Run: headless pygame with SDL's dummy video driver; simulated clock (each Clock.tick advances the game by its frame time, no real sleeping); random seed 0; keys injected as events and as key.get_pressed() state; mouse plan: one left click at the window centre at the start of phase 2, then a move to the lower-right quarter at the start of phase 3.
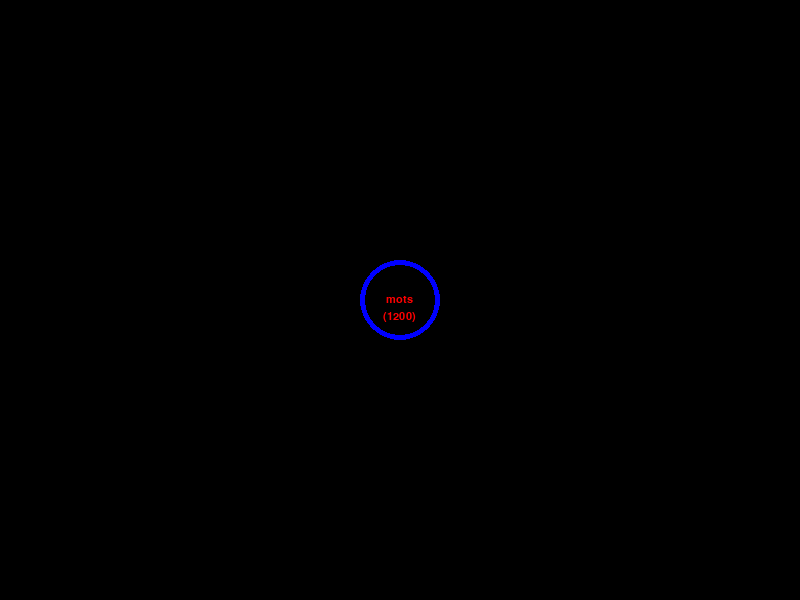
Frame 1 of 4 · flips 1–60 · no input
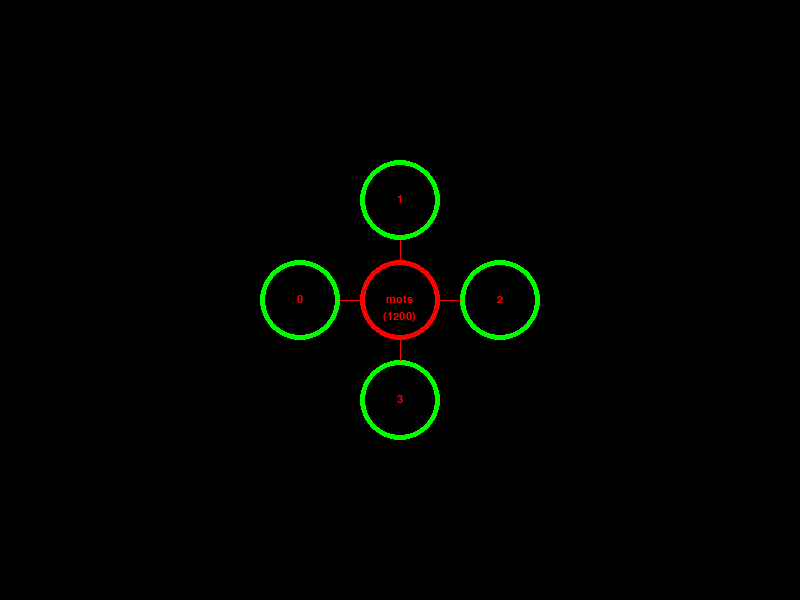
Frame 2 of 4 · flips 61–180 · clicked the window centre · tapped SPACE, RETURN · held RIGHT (→), D
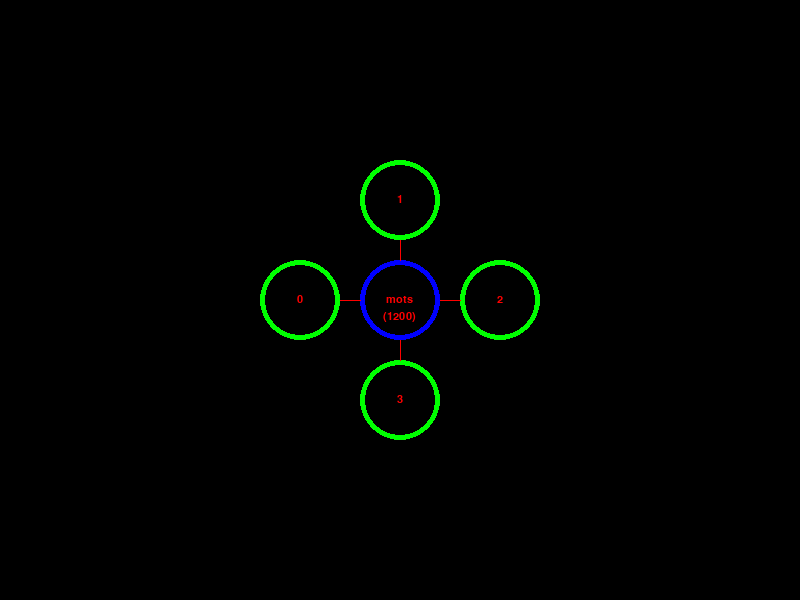
Frame 3 of 4 · flips 181–300 · moved the mouse to the lower-right quarter · held DOWN (↓), S
Frame 4 of 4 · flips 301–420 · held LEFT (←), A, UP (↑), W · screen unchanged from frame 3, image omitted

The pygame program that drew these frames:

# 18h50 : base de "words"

import pygame
from pygame.locals import *

# Init
pygame.init()
pygame.display.set_caption('Words')
resolution = (800,600)
flags = pygame.DOUBLEBUF
print(pygame.display.mode_ok(resolution)) # !0: best color depth
screen = pygame.display.set_mode(resolution,flags,32)
clock = pygame.time.Clock()

RED = (255, 0, 0)
GREEN = (0, 255, 0)
BLUE = (0, 0, 255)

# Font
font = pygame.font.SysFont(pygame.font.get_default_font(), 16)

def wrote_at(surface, text, x, y):
    global font
    s = font.render(text, True, (255,0,0))
    sx, sy = s.get_size()
    screen.blit(s, (int(x-sx/2), int(y-sy/2)))

activate = 0
level = 0

# Main loop
escape = False
while not escape:
    
    # Handle events
    for event in pygame.event.get():
        if event.type == QUIT:
            escape = True
        elif event.type == KEYDOWN and event.key == K_ESCAPE:
            escape = True
        elif event.type == KEYDOWN and event.key == K_LEFT:
            modx = -1
        elif event.type == KEYDOWN and event.key == K_RIGHT:
            modx = 1
        elif event.type == KEYDOWN and event.key == K_UP:
            mody = -1
        elif event.type == KEYDOWN and event.key == K_DOWN:
            mody = 1
        elif event.type == KEYUP:
            if event.key == K_LEFT or event.key == K_RIGHT:
                modx = 0
            elif event.key == K_DOWN or event.key == K_UP:
                mody = 0
        elif event.type == MOUSEBUTTONUP:
            activate = 100
            level = 1
    
    # Draw
    screen.fill((0,0,0))
    
    radius = 40
    
    mx, my = pygame.mouse.get_pos()
    if mx > 400-radius and mx < 400+radius and my > 300-radius and my < 300+radius:
        color = RED
    else:
        color = BLUE
    pygame.draw.circle(screen, color, (400,300), radius, 5)
    wrote_at(screen, "mots", 400, 300)
    wrote_at(screen, "(1200)", 400, 300+17)
    
    if level > 0:
        dir = [(-1,0),(0,-1),(1,0),(0,1)]
        for i in range(0,4):
            pygame.draw.circle(screen, GREEN, (400+dir[i][0]*(100-activate), 300+dir[i][1]*(100-activate)), radius, 5)
            wrote_at(screen, str(i), 400+dir[i][0]*(100-activate), 300+dir[i][1]*(100-activate))
            if activate == 0: pygame.draw.line(screen, RED, (400+dir[i][0]*(100-radius), 300+dir[i][1]*(100-radius)), (400+dir[i][0]*radius,300+dir[i][1]*radius))
        if activate > 0: activate -= 1
    
    pygame.display.flip()
    
    # Limit to 60 fps maximum
    clock.tick(60) 
